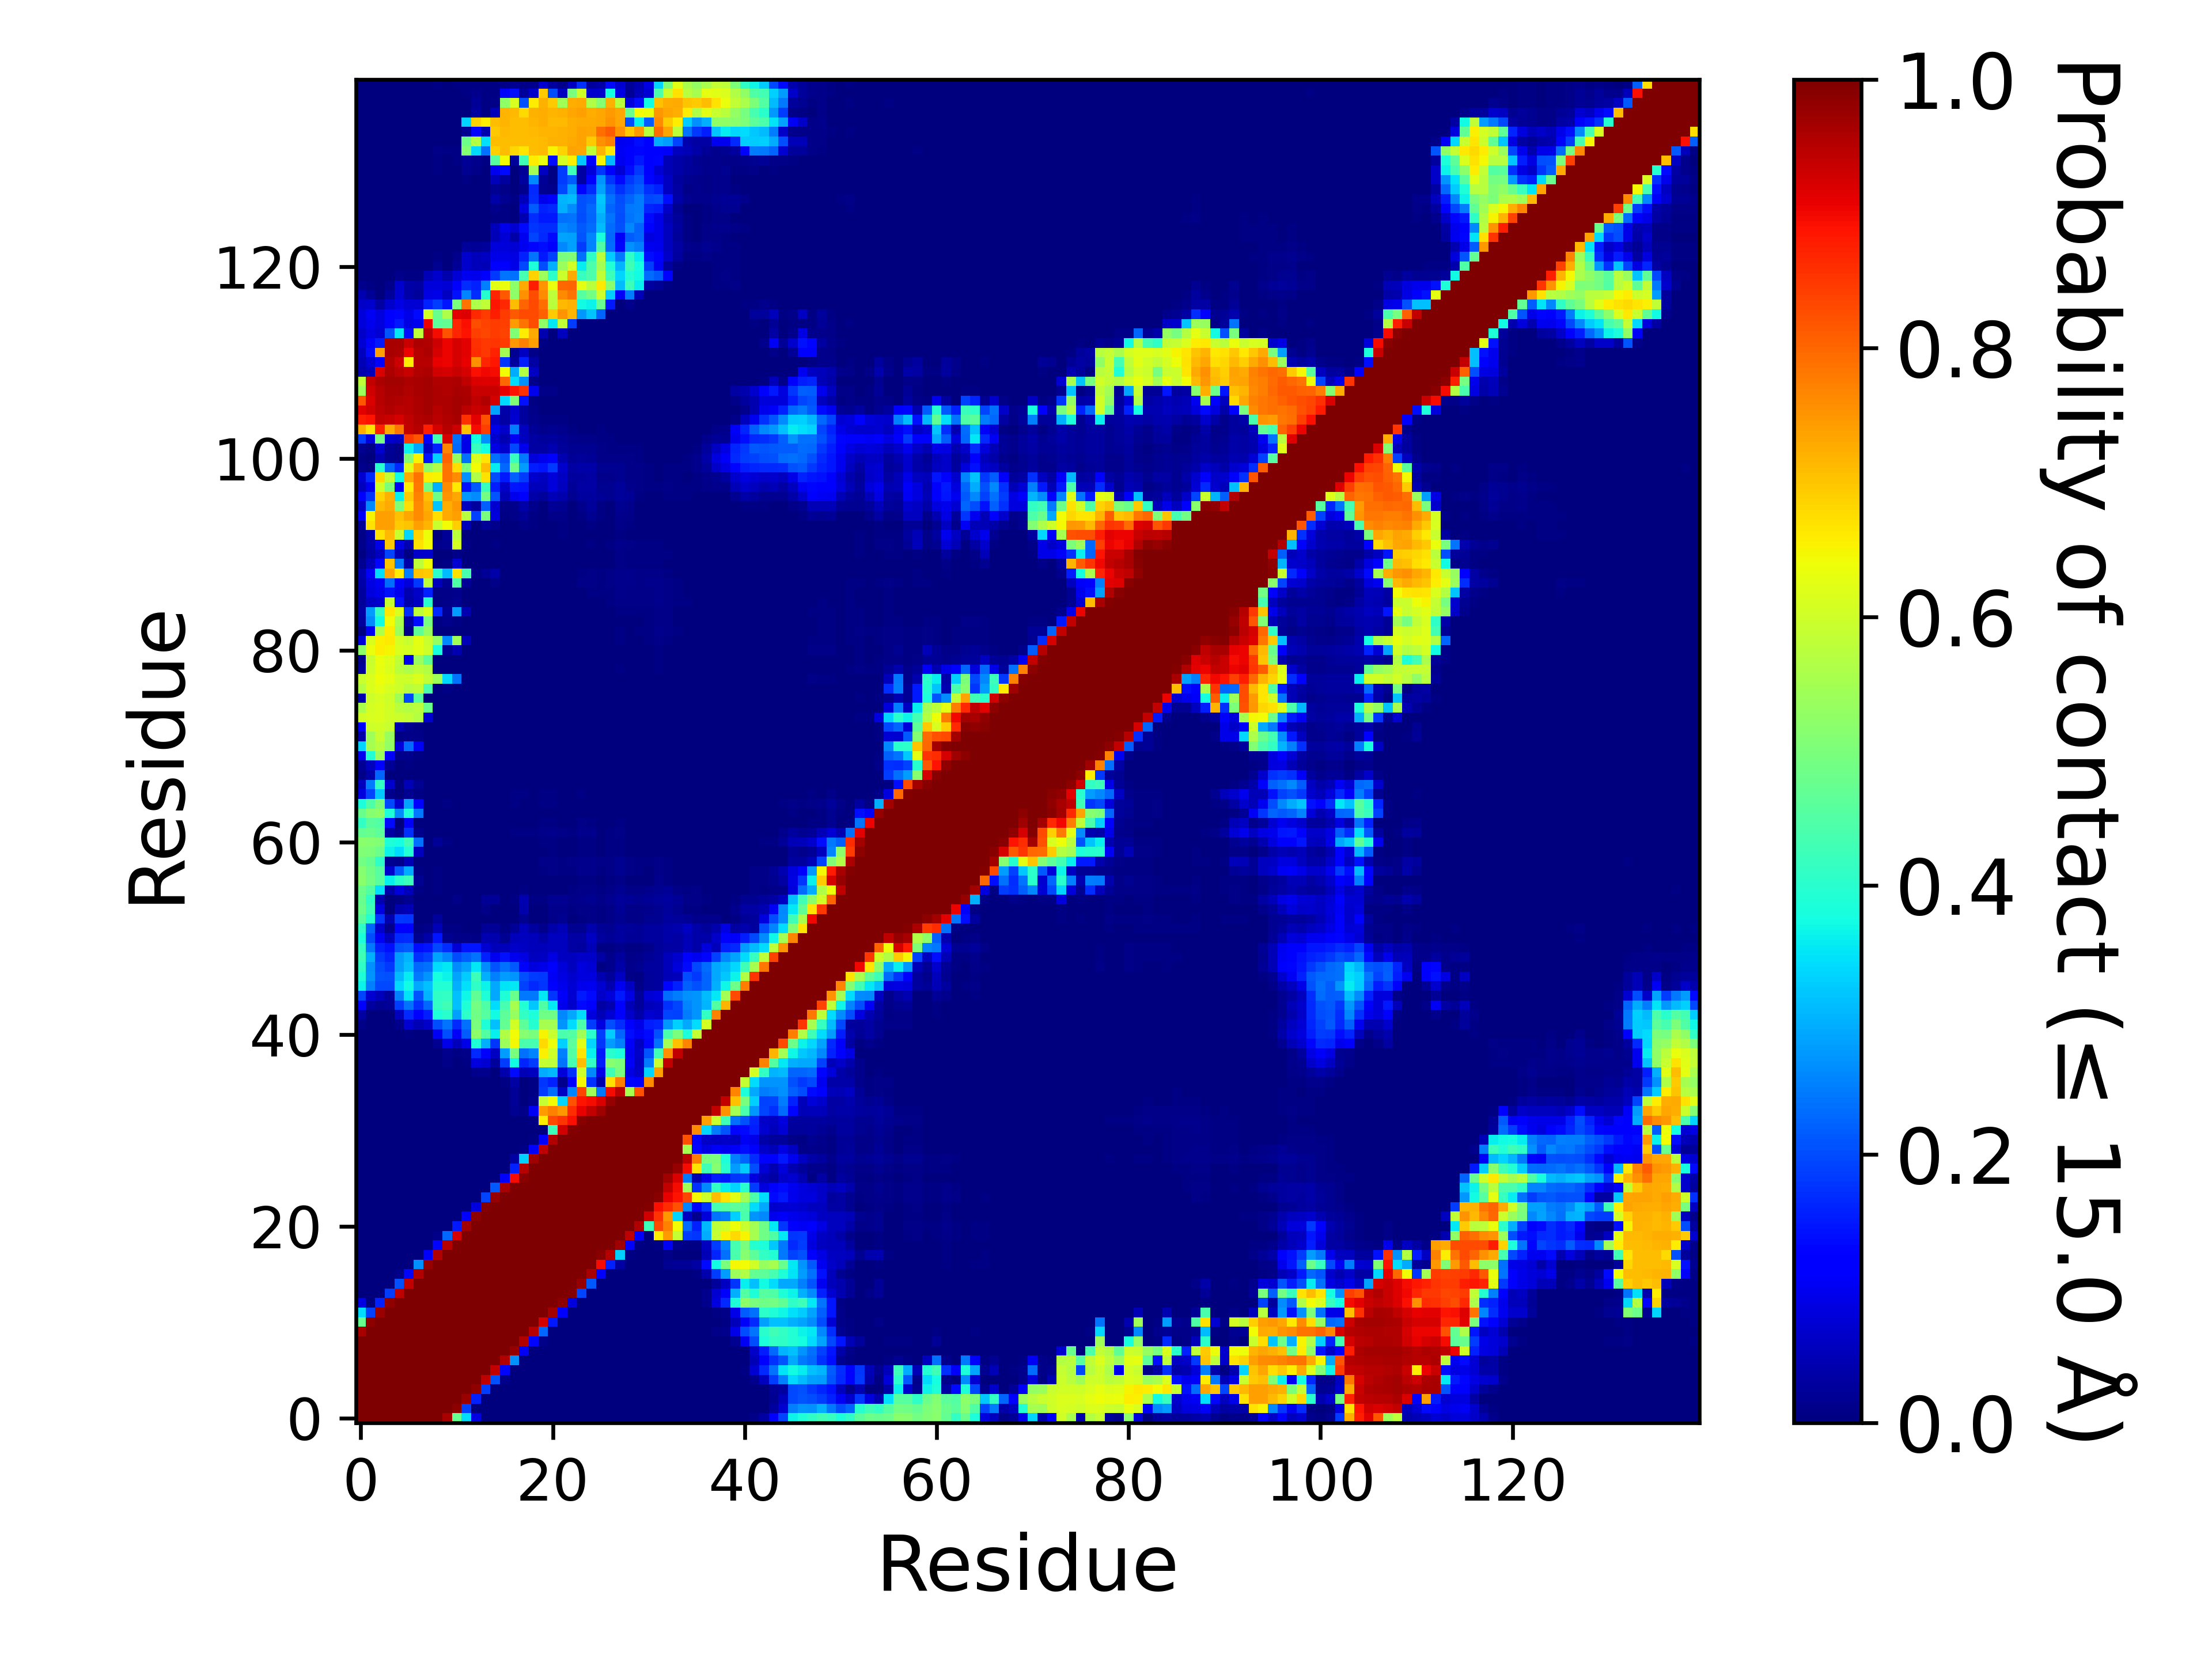

Values plotted in this chart, from the file beside it:
, 1, 2, 3, 4, 5, 6, 7, 8, 9, 10, 11, 12, 13, 14, 15, 16, 17, 18, 19, 20, 21, 22, 23
1, 1.0, 1.0, 1.0, 1.0, 1.0, 1.0, 1.0, 0.9989, 0.9975, 0.9645, 0.4765, 0.3437, 0.08881, 0.0, 0.0, 0.0, 0.0, 0.0, 0.0, 0.0, 0.0, 0.0, 0.0
2, 1.0, 1.0, 1.0, 1.0, 1.0, 1.0, 1.0, 1.0, 1.0, 0.9999, 0.9845, 0.1892, 8.499957500212499e-05, 0.0, 0.0, 0.0, 0.0, 0.0, 0.0, 0.0, 0.0, 0.0, 0.0
3, 1.0, 1.0, 1.0, 1.0, 1.0, 1.0, 1.0, 1.0, 1.0, 1.0, 1.0, 0.9746, 0.1588, 0.00115, 0.0, 0.0, 0.0, 0.0, 0.0, 0.0, 0.0, 0.0, 0.0
4, 1.0, 1.0, 1.0, 1.0, 1.0, 1.0, 1.0, 1.0, 1.0, 1.0, 1.0, 1, 0.9843, 0.1849, 6.4999675001625e-05, 0.0, 0.0, 0.0, 0.0, 0.0, 0.0, 0.0, 0.0
5, 1.0, 1.0, 1.0, 1.0, 1.0, 1.0, 1.0, 1.0, 1.0, 1.0, 1.0, 1.0, 1, 0.9434, 0.2034, 0.007855, 0.0, 0.0, 0.0, 0.0, 0.0, 0.0, 0.0
6, 1.0, 1.0, 1.0, 1.0, 1.0, 1.0, 1.0, 1.0, 1.0, 1.0, 1.0, 1.0, 1.0, 0.9995, 0.9386, 0.1326, 0.000915, 0.0, 0.0, 0.0, 0.0, 0.0, 0.0
7, 1.0, 1.0, 1.0, 1.0, 1.0, 1.0, 1.0, 1.0, 1.0, 1.0, 1.0, 1.0, 1.0, 1.0, 0.9999, 0.9553, 0.2684, 0.001205, 0.0, 0.0, 0.0, 0.0, 0.0
8, 0.9989, 1.0, 1.0, 1.0, 1.0, 1.0, 1.0, 1.0, 1.0, 1.0, 1.0, 1.0, 1.0, 1.0, 1.0, 0.9999, 0.9775, 0.1073, 6.4999675001625e-05, 0.0, 0.0, 0.0, 0.0
9, 0.9975, 1.0, 1.0, 1.0, 1.0, 1.0, 1.0, 1.0, 1.0, 1.0, 1.0, 1.0, 1.0, 1.0, 1.0, 1.0, 1, 0.9544, 0.132, 0.008775, 0.0, 0.0, 0.0
10, 0.9645, 0.9999, 1.0, 1.0, 1.0, 1.0, 1.0, 1.0, 1.0, 1.0, 1.0, 1.0, 1.0, 1.0, 1.0, 1.0, 1.0, 0.9999, 0.9517, 0.2291, 0.00087, 0.0, 0.0
11, 0.4765, 0.9845, 1.0, 1.0, 1.0, 1.0, 1.0, 1.0, 1.0, 1.0, 1.0, 1.0, 1.0, 1.0, 1.0, 1.0, 1.0, 1.0, 0.9981, 0.9239, 0.1523, 5.4999725001374995e-05, 0.0
12, 0.3437, 0.1892, 0.9746, 1, 1.0, 1.0, 1.0, 1.0, 1.0, 1.0, 1.0, 1.0, 1.0, 1.0, 1.0, 1.0, 1.0, 1.0, 1.0, 1, 0.9671, 0.1275, 0.00048
13, 0.08881, 8.499957500212499e-05, 0.1588, 0.9843, 1, 1.0, 1.0, 1.0, 1.0, 1.0, 1.0, 1.0, 1.0, 1.0, 1.0, 1.0, 1.0, 1.0, 1.0, 1.0, 1, 0.9861, 0.083
14, 0.0, 0.0, 0.00115, 0.1849, 0.9434, 0.9995, 1.0, 1.0, 1.0, 1.0, 1.0, 1.0, 1.0, 1.0, 1.0, 1.0, 1.0, 1.0, 1.0, 1.0, 1.0, 1.0, 0.9945
15, 0.0, 0.0, 0.0, 6.4999675001625e-05, 0.2034, 0.9386, 0.9999, 1.0, 1.0, 1.0, 1.0, 1.0, 1.0, 1.0, 1.0, 1.0, 1.0, 1.0, 1.0, 1.0, 1.0, 1.0, 1.0
16, 0.0, 0.0, 0.0, 0.0, 0.007855, 0.1326, 0.9553, 0.9999, 1.0, 1.0, 1.0, 1.0, 1.0, 1.0, 1.0, 1.0, 1.0, 1.0, 1.0, 1.0, 1.0, 1.0, 1.0
17, 0.0, 0.0, 0.0, 0.0, 0.0, 0.000915, 0.2684, 0.9775, 1, 1.0, 1.0, 1.0, 1.0, 1.0, 1.0, 1.0, 1.0, 1.0, 1.0, 1.0, 1.0, 1.0, 1.0
18, 0.0, 0.0, 0.0, 0.0, 0.0, 0.0, 0.001205, 0.1073, 0.9544, 0.9999, 1.0, 1.0, 1.0, 1.0, 1.0, 1.0, 1.0, 1.0, 1.0, 1.0, 1.0, 1.0, 1.0
19, 0.0, 0.0, 0.0, 0.0, 0.0, 0.0, 0.0, 6.4999675001625e-05, 0.132, 0.9517, 0.9981, 1.0, 1.0, 1.0, 1.0, 1.0, 1.0, 1.0, 1.0, 1.0, 1.0, 1.0, 1.0
20, 0.0, 0.0, 0.0, 0.0, 0.0, 0.0, 0.0, 0.0, 0.008775, 0.2291, 0.9239, 1, 1.0, 1.0, 1.0, 1.0, 1.0, 1.0, 1.0, 1.0, 1.0, 1.0, 1.0
21, 0.0, 0.0, 0.0, 0.0, 0.0, 0.0, 0.0, 0.0, 0.0, 0.00087, 0.1523, 0.9671, 1, 1.0, 1.0, 1.0, 1.0, 1.0, 1.0, 1.0, 1.0, 1.0, 1.0
22, 0.0, 0.0, 0.0, 0.0, 0.0, 0.0, 0.0, 0.0, 0.0, 0.0, 5.4999725001374995e-05, 0.1275, 0.9861, 1.0, 1.0, 1.0, 1.0, 1.0, 1.0, 1.0, 1.0, 1.0, 1.0
23, 0.0, 0.0, 0.0, 0.0, 0.0, 0.0, 0.0, 0.0, 0.0, 0.0, 0.0, 0.00048, 0.083, 0.9945, 1.0, 1.0, 1.0, 1.0, 1.0, 1.0, 1.0, 1.0, 1.0
24, 0.0, 0.0, 0.0, 0.0, 0.0, 0.0, 0.0, 0.0, 0.0, 0.0, 0.0, 0.0, 0.000485, 0.1936, 0.9783, 0.9999, 1.0, 1.0, 1.0, 1.0, 1.0, 1.0, 1.0
25, 0.0, 0.0, 0.0, 0.0, 0.0, 0.0, 0.0, 0.0, 0.0, 0.0, 0.0, 0.0, 9.999950000249999e-06, 0.001325, 0.2143, 0.9617, 0.9999, 1.0, 1.0, 1.0, 1.0, 1.0, 1.0
26, 0.0, 0.0, 0.0, 0.0, 0.0, 0.0, 0.0, 0.0, 0.0, 0.0, 0.0, 0.0, 0.0, 1.4999925000374999e-05, 0.0, 0.1284, 0.8955, 0.9892, 0.9999, 1.0, 1.0, 1.0, 1.0
27, 0.0, 0.0, 0.0, 0.0, 0.0, 0.0, 0.0, 0.0, 0.0, 0.0, 0.0, 0.0, 0.0, 0.0, 0.0, 0.000255, 0.1595, 0.9523, 0.998, 1.0, 1.0, 1.0, 1.0
28, 0.0, 0.0, 0.0, 0.0, 0.0, 0.0, 0.0, 0.0, 0.0, 0.0, 0.0, 0.0, 0.0, 0.0, 0.0, 1.9999900000499998e-05, 0.03177, 0.3314, 0.9708, 0.9999, 1.0, 1.0, 1.0
29, 0.0, 0.0, 0.0, 0.0, 0.0, 0.0, 0.0, 0.0, 0.0, 0.0, 0.0, 0.0, 0.0, 0.0, 0.0, 0.0, 5.9999700001499995e-05, 0.005915, 0.1222, 0.9426, 0.9997, 1.0, 1.0
30, 0.0, 0.0, 0.0, 0.0, 0.0, 0.0, 0.0, 0.0, 0.0, 0.0, 0.0, 0.0, 0.0, 0.0, 0.0, 0.0, 0.0, 0.0, 0.00525, 0.1096, 0.957, 0.9988, 1
31, 0.0, 0.0, 0.0, 0.0, 0.0, 0.0, 0.0, 0.0, 0.0, 0.0, 0.0, 0.0, 0.0, 0.0, 0.0, 0.0, 0.0, 1.4999925000374999e-05, 0.0, 0.003685, 0.4248, 0.928, 0.9951
32, 0.0, 0.0, 0.0, 0.0, 0.0, 0.0, 0.0, 0.0, 0.0, 0.0, 0.0, 0.0, 0.0, 0.0, 0.0, 0.0, 4.9999750001249995e-06, 0.0, 0.004715, 0.6574, 0.8296, 0.852, 0.8908
33, 0.0, 0.0, 0.0, 0.0, 0.0, 0.0, 0.0, 0.0, 0.0, 0.0, 0.0, 0.0, 0.0, 0.0, 0.0, 0.0, 0.01945, 0.0097, 0.1054, 0.7426, 0.7719, 0.749, 0.86
34, 0.0, 0.0, 0.0, 0.0, 0.0, 0.0, 0.0, 0.0, 0.0, 0.0, 0.0, 0.0, 0.0, 6.4999675001625e-05, 0.0, 0.00077, 0.02134, 0.0029, 0.01373, 0.5893, 0.6416, 0.3337, 0.8213
35, 0.0, 0.0, 0.0, 0.0, 0.0, 0.0, 0.0, 0.0, 0.0, 0.0, 0.0, 0.0, 0.0, 1.4999925000374999e-05, 0.0, 0.00011, 0.02303, 0.003055, 0.0058, 0.1854, 0.2313, 0.05996, 0.2555
36, 0.0, 0.0, 0.0, 0.0, 0.0, 0.0, 0.0, 0.0, 0.0, 0.0, 0.0, 0.0, 0.00111, 0.00031, 0.0, 0.00514, 0.03472, 0.00323, 0.004805, 0.1772, 0.1566, 0.0142, 0.117
37, 0.0, 0.0, 0.0, 0.0, 0.0, 0.0, 0.0, 0.0, 4.9999750001249995e-06, 0.00036, 0.0, 0.000515, 0.01413, 0.01232, 0.003655, 0.04184, 0.1329, 0.05066, 0.05539, 0.294, 0.3065, 0.07956, 0.1742
38, 0.0, 0.0, 0.0, 0.0, 0.0, 0.0, 0.0, 0.0, 0.00153, 0.0104, 0.00299, 0.00636, 0.08353, 0.07128, 0.02702, 0.1857, 0.374, 0.1626, 0.185, 0.5894, 0.5811, 0.2388, 0.4341
39, 0.0, 0.0, 0.0, 0.0, 0.0, 0.0, 0.0, 0.0, 0.00066, 0.01386, 0.00679, 0.01011, 0.1679, 0.1239, 0.06236, 0.28, 0.4997, 0.2364, 0.2575, 0.6538, 0.6003, 0.2505, 0.4526
40, 0.0, 0.0, 0.0, 0.0, 0.0, 9.999950000249999e-06, 0.00151, 0.0002, 0.01795, 0.09189, 0.05385, 0.08987, 0.3882, 0.2991, 0.1782, 0.5399, 0.647, 0.4393, 0.4359, 0.6774, 0.6401, 0.3303, 0.4638
41, 0.000335, 0.0, 0.0, 0.0, 0.0, 0.005785, 0.0039, 0.001, 0.1052, 0.1994, 0.1073, 0.2159, 0.5218, 0.4527, 0.3612, 0.5634, 0.6437, 0.5147, 0.4982, 0.6512, 0.5931, 0.4406, 0.4501
42, 0.00909, 0.000105, 0.0, 0.0, 0.01351, 0.07212, 0.04722, 0.06511, 0.2008, 0.2407, 0.1679, 0.235, 0.4974, 0.3876, 0.3141, 0.4712, 0.6044, 0.464, 0.3975, 0.5542, 0.5469, 0.2725, 0.3408
43, 0.03379, 0.001365, 0.000845, 0.000385, 0.05715, 0.1663, 0.1141, 0.1561, 0.386, 0.4005, 0.2838, 0.4055, 0.4863, 0.4536, 0.3741, 0.4622, 0.5341, 0.4135, 0.3844, 0.4869, 0.4866, 0.261, 0.2906
44, 0.1259, 0.02955, 0.01751, 0.02134, 0.1852, 0.239, 0.1736, 0.2298, 0.4102, 0.4277, 0.3142, 0.3904, 0.4899, 0.4464, 0.3414, 0.4368, 0.5536, 0.3909, 0.3218, 0.4484, 0.3554, 0.09456, 0.06665
45, 0.1924, 0.07279, 0.05136, 0.03074, 0.2513, 0.3484, 0.2071, 0.3038, 0.4071, 0.4127, 0.3155, 0.3693, 0.4665, 0.3887, 0.2893, 0.3902, 0.4786, 0.246, 0.2453, 0.3535, 0.1788, 0.1072, 0.07067
46, 0.3662, 0.2528, 0.1962, 0.1969, 0.3381, 0.3745, 0.2918, 0.3163, 0.3945, 0.3925, 0.2972, 0.3465, 0.4082, 0.3665, 0.2898, 0.3514, 0.353, 0.1898, 0.1665, 0.179, 0.1214, 0.0944, 0.07528
47, 0.388, 0.2721, 0.2098, 0.2059, 0.3107, 0.3558, 0.246, 0.2728, 0.3764, 0.3636, 0.2872, 0.3262, 0.4243, 0.2999, 0.2523, 0.2808, 0.2732, 0.2034, 0.1837, 0.1807, 0.105, 0.08798, 0.06664
48, 0.4097, 0.267, 0.2006, 0.1827, 0.2842, 0.3161, 0.2273, 0.2345, 0.343, 0.3549, 0.2655, 0.2858, 0.3535, 0.2636, 0.2085, 0.2348, 0.2147, 0.11, 0.08362, 0.09261, 0.1111, 0.08008, 0.05644
49, 0.4272, 0.299, 0.1854, 0.1617, 0.28, 0.3021, 0.1746, 0.1902, 0.2865, 0.2597, 0.2004, 0.2204, 0.241, 0.1586, 0.09846, 0.1421, 0.1003, 0.08783, 0.05671, 0.06209, 0.08923, 0.05988, 0.05592
50, 0.4157, 0.2423, 0.1588, 0.1419, 0.2083, 0.2163, 0.1404, 0.1469, 0.199, 0.1686, 0.07655, 0.1474, 0.1448, 0.07169, 0.05457, 0.05358, 0.06431, 0.05877, 0.05462, 0.05434, 0.05807, 0.05525, 0.03326
51, 0.3863, 0.1994, 0.105, 0.05608, 0.1657, 0.1711, 0.0184, 0.0389, 0.1475, 0.01732, 0.00801, 0.01015, 0.0072, 0.0468, 0.04247, 0.01909, 0.05098, 0.05563, 0.05155, 0.0384, 0.05641, 0.05504, 0.03504
52, 0.4092, 0.2246, 0.06655, 0.01382, 0.1277, 0.1107, 0.00509, 0.01081, 0.04713, 0.007315, 0.005045, 0.00066, 0.002185, 0.02185, 0.02216, 0.007125, 0.02088, 0.05348, 0.02916, 0.01233, 0.03703, 0.05029, 0.01624
53, 0.4583, 0.3947, 0.1781, 0.04654, 0.1825, 0.1781, 0.00256, 0.002055, 0.02641, 0.00077, 0.00025, 0.0, 0.0, 0.00098, 0.00133, 0.0, 0.00059, 0.01896, 0.00281, 0.000175, 0.01114, 0.01582, 0.001295
54, 0.4842, 0.4288, 0.08537, 0.00128, 0.04295, 0.04953, 0.000435, 0.0, 0.00233, 0.000445, 0.000115, 0.0, 6.4999675001625e-05, 0.009825, 0.00366, 0.0, 0.000735, 0.03911, 0.00079, 0.00253, 0.01294, 0.01198, 0.005055
55, 0.4733, 0.4127, 0.04478, 0.00091, 0.006265, 0.01636, 0.001885, 0.00035, 0.000105, 0.0014, 0.009685, 9.999950000249999e-05, 5.9999700001499995e-05, 0.02111, 0.02335, 0.000235, 0.006485, 0.04565, 0.006995, 0.00601, 0.01665, 0.01679, 0.009215
56, 0.4814, 0.4517, 0.3453, 0.03604, 0.07931, 0.05127, 0.00773, 4.9999750001249995e-06, 0.004855, 0.00262, 0.000145, 0.0, 0.0, 0.00051, 0.00122, 0.0, 5.4999725001374995e-05, 0.00669, 0.00018, 0.002115, 0.00384, 0.001765, 0.0058
57, 0.5156, 0.4888, 0.4574, 0.3619, 0.401, 0.4225, 0.01886, 7.999960000199999e-05, 0.005495, 4.4999775001124996e-05, 0.0, 0.0, 0.0, 0.0, 0.0, 0.0, 1.4999925000374999e-05, 9.999950000249999e-06, 0.0, 0.002175, 0.00295, 4.9999750001249995e-06, 0.0035
58, 0.5134, 0.4859, 0.4535, 0.06736, 0.2127, 0.2954, 0.00679, 0.0, 0.004925, 0.002225, 0.000135, 0.0, 0.00027, 0.00016, 1.9999900000499998e-05, 0.000895, 0.002875, 0.00218, 0.0022, 0.00685, 0.01004, 0.006265, 0.007045
59, 0.4906, 0.4719, 0.4097, 0.01828, 0.01226, 0.04964, 0.00161, 4.9999750001249995e-06, 1.4999925000374999e-05, 9.999950000249999e-06, 0.0002, 0.0, 0.0, 0.00012, 7.499962500187499e-05, 8.499957500212499e-05, 0.00274, 0.00173, 0.00187, 0.00785, 0.01055, 0.006885, 0.00847
60, 0.5054, 0.5009, 0.4824, 0.3659, 0.3426, 0.3917, 0.05647, 9.999950000249999e-06, 5.4999725001374995e-05, 0.0, 0.0, 0.0, 0.0, 0.0, 0.0, 4.9999750001249995e-06, 0.000135, 0.0, 0.0, 0.003835, 0.005035, 5.9999700001499995e-05, 0.00248
... 80 more rows
